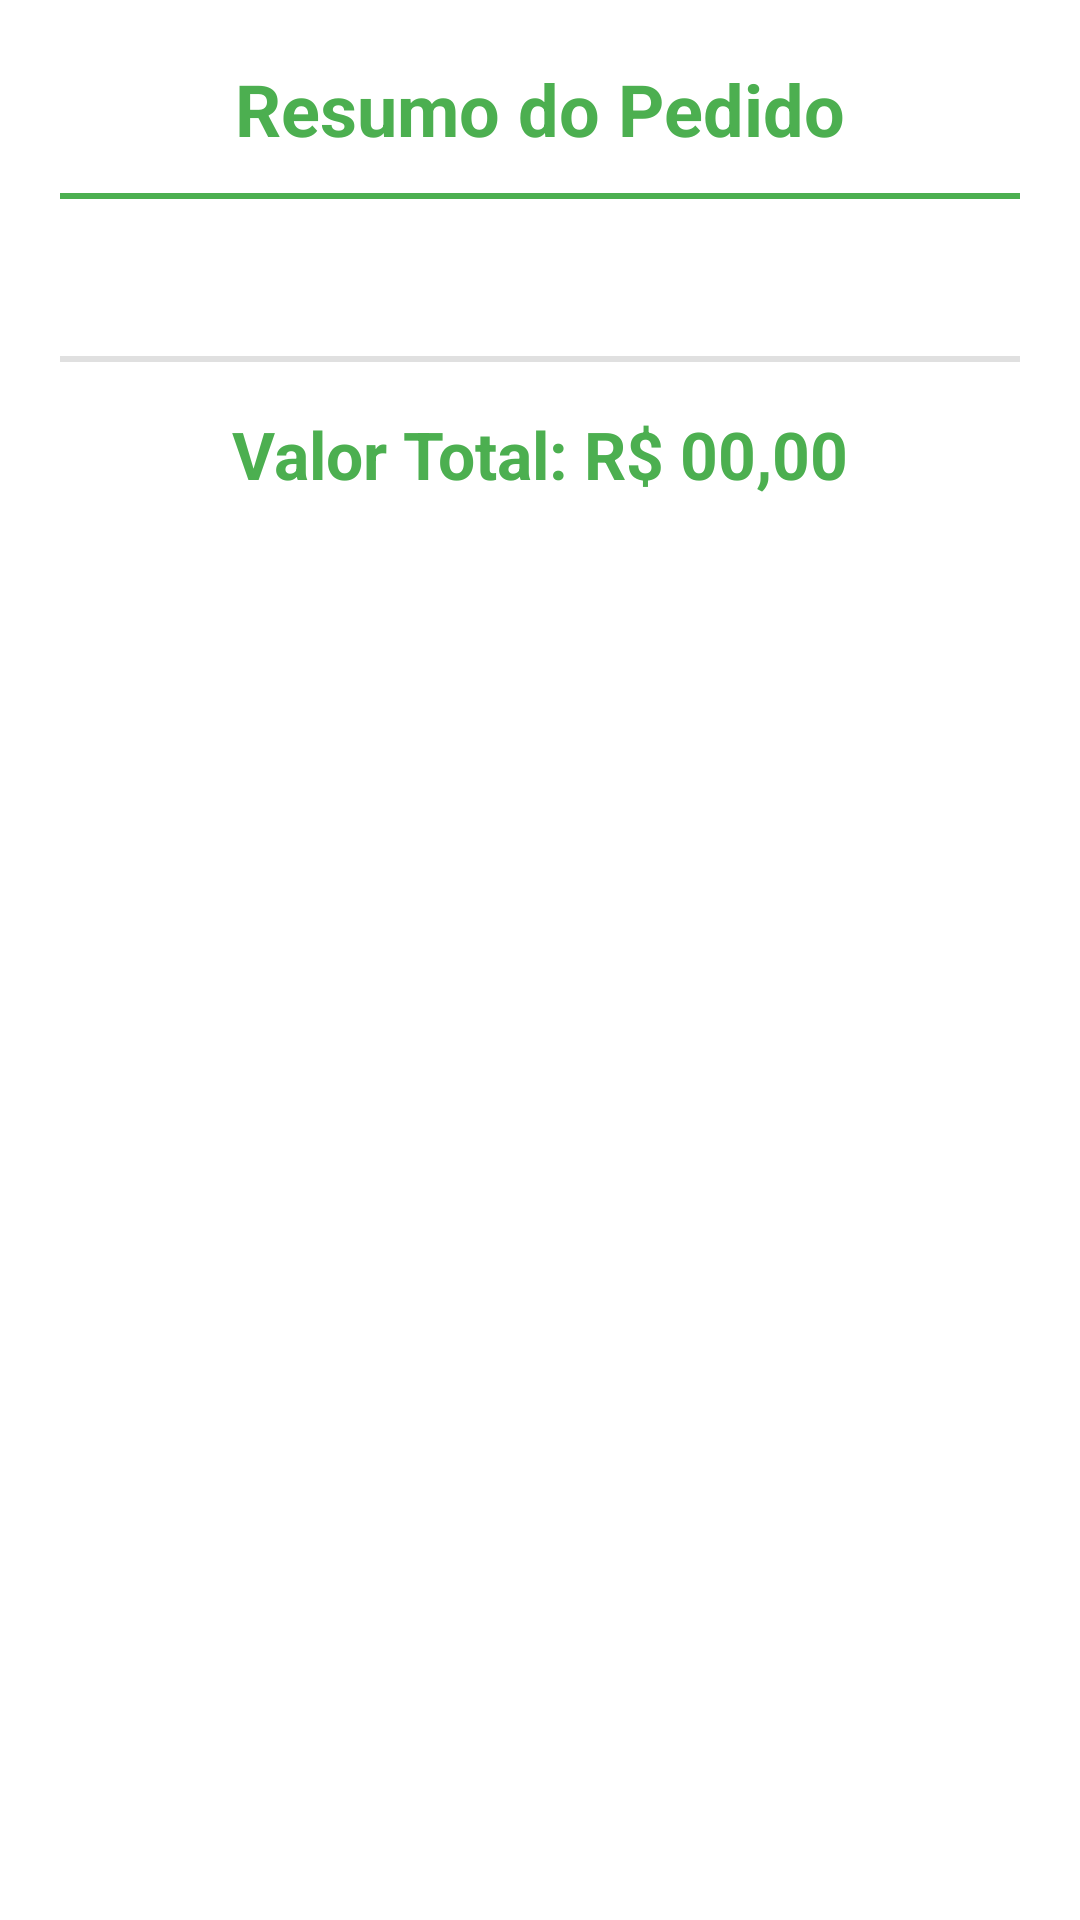

Here is an Android app screen rendered from its layout file. Give the layout XML and the strings, colors and styles it references.
<!-- AndroidManifest.xml: application theme Theme.Pim_RaizesUrbanas -->
<!-- res/layout/activity_resumo_pedido.xml -->
<androidx.constraintlayout.widget.ConstraintLayout
    xmlns:android="http://schemas.android.com/apk/res/android"
    xmlns:app="http://schemas.android.com/apk/res-auto"
    android:layout_width="match_parent"
    android:layout_height="wrap_content"
    android:background="@android:color/white"
    android:padding="20dp">

    
    <TextView
        android:id="@+id/tvPedidoTitulo"
        android:layout_width="wrap_content"
        android:layout_height="wrap_content"
        android:text="Resumo do Pedido"
        android:textColor="#4CAF50"
        android:textStyle="bold"
        android:textSize="24sp"
        android:layout_marginBottom="16dp"
        app:layout_constraintTop_toTopOf="parent"
        app:layout_constraintStart_toStartOf="parent"
        app:layout_constraintEnd_toEndOf="parent" />

    
    <View
        android:id="@+id/divisoriaResumo"
        android:layout_width="0dp"
        android:layout_height="2dp"
        android:background="#4CAF50"
        app:layout_constraintTop_toBottomOf="@id/tvPedidoTitulo"
        app:layout_constraintStart_toStartOf="parent"
        app:layout_constraintEnd_toEndOf="parent"
        android:layout_marginTop="12dp" />

    
    <TextView
        android:id="@+id/tvPedidoResumo"
        android:layout_width="0dp"
        android:layout_height="wrap_content"
        android:text=""
        android:textColor="@android:color/black"
        android:textSize="18sp"
        android:lineSpacingExtra="6dp"
        android:layout_marginTop="16dp"
        app:layout_constraintTop_toBottomOf="@id/divisoriaResumo"
        app:layout_constraintStart_toStartOf="parent"
        app:layout_constraintEnd_toEndOf="parent" />

    
    <View
        android:id="@+id/divisoriaTotal"
        android:layout_width="0dp"
        android:layout_height="2dp"
        android:background="#E0E0E0"
        app:layout_constraintTop_toBottomOf="@id/tvPedidoResumo"
        app:layout_constraintStart_toStartOf="parent"
        app:layout_constraintEnd_toEndOf="parent"
        android:layout_marginTop="12dp" />

    
    <TextView
        android:id="@+id/tvPedidoValor"
        android:layout_width="wrap_content"
        android:layout_height="wrap_content"
        android:text="Valor Total: R$ 00,00"
        android:textColor="#4CAF50"
        android:textStyle="bold"
        android:textSize="22sp"
        android:layout_marginTop="16dp"
        app:layout_constraintTop_toBottomOf="@id/divisoriaTotal"
        app:layout_constraintStart_toStartOf="parent"
        app:layout_constraintEnd_toEndOf="parent" />

</androidx.constraintlayout.widget.ConstraintLayout>
<!-- resources referenced by this layout -->
<resources>
  <style name="Theme.Pim_RaizesUrbanas" parent="Base.Theme.Pim_RaizesUrbanas" />
  <style name="Base.Theme.Pim_RaizesUrbanas" parent="Theme.Material3.DayNight.NoActionBar">
      <item name="android:statusBarColor">@color/black</item>
  
      </style>
  <color name="black">#FF000000</color>
</resources>
